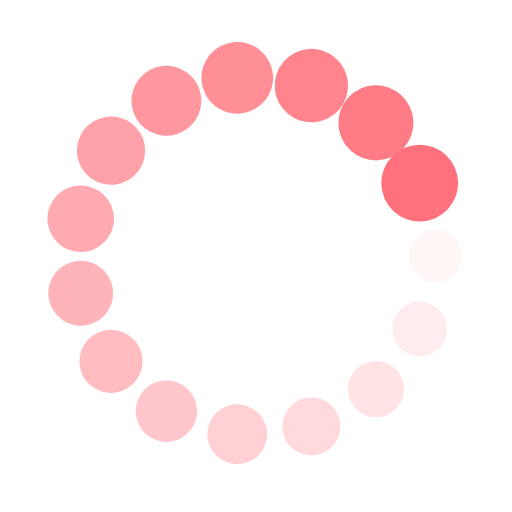
t = 0.00 s
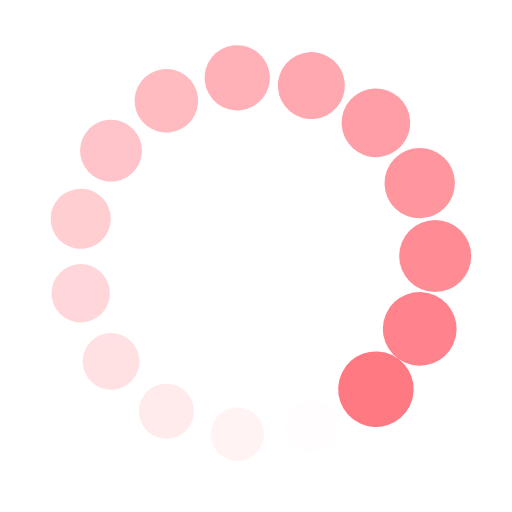
t = 0.25 s
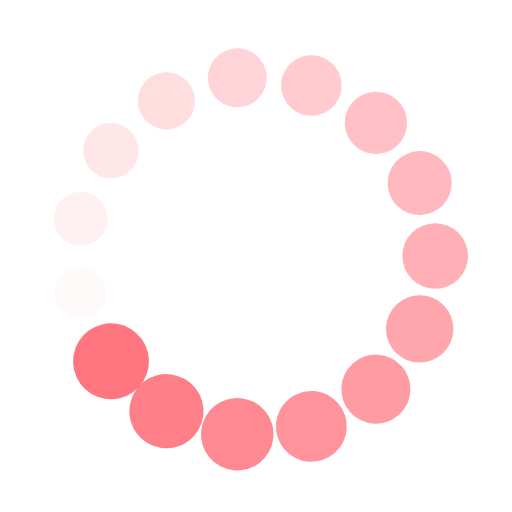
t = 0.49 s
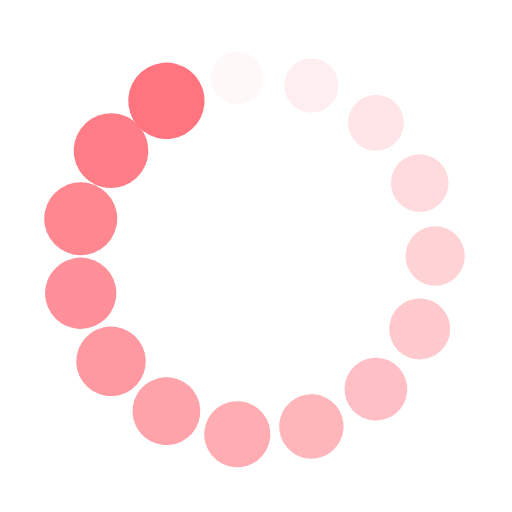
t = 0.74 s

The animated SVG that drew these frames (rendered in a browser with its animation timeline set to each time). Animation: 30 SMIL elements (animate=15,animateTransform=15); one cycle of 0.98 s, repeats indefinitely.

<?xml version="1.0" encoding="utf-8"?>
<svg xmlns="http://www.w3.org/2000/svg" xmlns:xlink="http://www.w3.org/1999/xlink" style="margin: auto; background: none; display: block; shape-rendering: auto;" width="100px" height="100px" viewBox="0 0 100 100" preserveAspectRatio="xMidYMid">
<g transform="translate(85,50)">
<g transform="rotate(0)">
<circle cx="0" cy="0" r="5" fill="#ff727d" fill-opacity="1">
  <animateTransform attributeName="transform" type="scale" begin="-0.9150326797385621s" values="1.5 1.5;1 1" keyTimes="0;1" dur="0.9803921568627451s" repeatCount="indefinite"></animateTransform>
  <animate attributeName="fill-opacity" keyTimes="0;1" dur="0.9803921568627451s" repeatCount="indefinite" values="1;0" begin="-0.9150326797385621s"></animate>
</circle>
</g>
</g><g transform="translate(81.97409101749103,64.235782507653)">
<g transform="rotate(24)">
<circle cx="0" cy="0" r="5" fill="#ff727d" fill-opacity="0.9333333333333333">
  <animateTransform attributeName="transform" type="scale" begin="-0.8496732026143791s" values="1.5 1.5;1 1" keyTimes="0;1" dur="0.9803921568627451s" repeatCount="indefinite"></animateTransform>
  <animate attributeName="fill-opacity" keyTimes="0;1" dur="0.9803921568627451s" repeatCount="indefinite" values="1;0" begin="-0.8496732026143791s"></animate>
</circle>
</g>
</g><g transform="translate(73.41957122256004,76.0100688917088)">
<g transform="rotate(48)">
<circle cx="0" cy="0" r="5" fill="#ff727d" fill-opacity="0.8666666666666667">
  <animateTransform attributeName="transform" type="scale" begin="-0.7843137254901961s" values="1.5 1.5;1 1" keyTimes="0;1" dur="0.9803921568627451s" repeatCount="indefinite"></animateTransform>
  <animate attributeName="fill-opacity" keyTimes="0;1" dur="0.9803921568627451s" repeatCount="indefinite" values="1;0" begin="-0.7843137254901961s"></animate>
</circle>
</g>
</g><g transform="translate(60.81559480312316,83.28697807033038)">
<g transform="rotate(72)">
<circle cx="0" cy="0" r="5" fill="#ff727d" fill-opacity="0.8">
  <animateTransform attributeName="transform" type="scale" begin="-0.7189542483660131s" values="1.5 1.5;1 1" keyTimes="0;1" dur="0.9803921568627451s" repeatCount="indefinite"></animateTransform>
  <animate attributeName="fill-opacity" keyTimes="0;1" dur="0.9803921568627451s" repeatCount="indefinite" values="1;0" begin="-0.7189542483660131s"></animate>
</circle>
</g>
</g><g transform="translate(46.341503785632135,84.80826633788956)">
<g transform="rotate(96)">
<circle cx="0" cy="0" r="5" fill="#ff727d" fill-opacity="0.7333333333333333">
  <animateTransform attributeName="transform" type="scale" begin="-0.6535947712418301s" values="1.5 1.5;1 1" keyTimes="0;1" dur="0.9803921568627451s" repeatCount="indefinite"></animateTransform>
  <animate attributeName="fill-opacity" keyTimes="0;1" dur="0.9803921568627451s" repeatCount="indefinite" values="1;0" begin="-0.6535947712418301s"></animate>
</circle>
</g>
</g><g transform="translate(32.50000000000001,80.31088913245536)">
<g transform="rotate(119.99999999999999)">
<circle cx="0" cy="0" r="5" fill="#ff727d" fill-opacity="0.6666666666666666">
  <animateTransform attributeName="transform" type="scale" begin="-0.5882352941176471s" values="1.5 1.5;1 1" keyTimes="0;1" dur="0.9803921568627451s" repeatCount="indefinite"></animateTransform>
  <animate attributeName="fill-opacity" keyTimes="0;1" dur="0.9803921568627451s" repeatCount="indefinite" values="1;0" begin="-0.5882352941176471s"></animate>
</circle>
</g>
</g><g transform="translate(21.684405196876842,70.57248383023656)">
<g transform="rotate(144)">
<circle cx="0" cy="0" r="5" fill="#ff727d" fill-opacity="0.6">
  <animateTransform attributeName="transform" type="scale" begin="-0.5228758169934641s" values="1.5 1.5;1 1" keyTimes="0;1" dur="0.9803921568627451s" repeatCount="indefinite"></animateTransform>
  <animate attributeName="fill-opacity" keyTimes="0;1" dur="0.9803921568627451s" repeatCount="indefinite" values="1;0" begin="-0.5228758169934641s"></animate>
</circle>
</g>
</g><g transform="translate(15.764833974316801,57.27690917862158)">
<g transform="rotate(168)">
<circle cx="0" cy="0" r="5" fill="#ff727d" fill-opacity="0.5333333333333333">
  <animateTransform attributeName="transform" type="scale" begin="-0.45751633986928103s" values="1.5 1.5;1 1" keyTimes="0;1" dur="0.9803921568627451s" repeatCount="indefinite"></animateTransform>
  <animate attributeName="fill-opacity" keyTimes="0;1" dur="0.9803921568627451s" repeatCount="indefinite" values="1;0" begin="-0.45751633986928103s"></animate>
</circle>
</g>
</g><g transform="translate(15.764833974316801,42.723090821378435)">
<g transform="rotate(192)">
<circle cx="0" cy="0" r="5" fill="#ff727d" fill-opacity="0.4666666666666667">
  <animateTransform attributeName="transform" type="scale" begin="-0.39215686274509803s" values="1.5 1.5;1 1" keyTimes="0;1" dur="0.9803921568627451s" repeatCount="indefinite"></animateTransform>
  <animate attributeName="fill-opacity" keyTimes="0;1" dur="0.9803921568627451s" repeatCount="indefinite" values="1;0" begin="-0.39215686274509803s"></animate>
</circle>
</g>
</g><g transform="translate(21.68440519687684,29.427516169763443)">
<g transform="rotate(216)">
<circle cx="0" cy="0" r="5" fill="#ff727d" fill-opacity="0.4">
  <animateTransform attributeName="transform" type="scale" begin="-0.32679738562091504s" values="1.5 1.5;1 1" keyTimes="0;1" dur="0.9803921568627451s" repeatCount="indefinite"></animateTransform>
  <animate attributeName="fill-opacity" keyTimes="0;1" dur="0.9803921568627451s" repeatCount="indefinite" values="1;0" begin="-0.32679738562091504s"></animate>
</circle>
</g>
</g><g transform="translate(32.499999999999986,19.689110867544652)">
<g transform="rotate(239.99999999999997)">
<circle cx="0" cy="0" r="5" fill="#ff727d" fill-opacity="0.3333333333333333">
  <animateTransform attributeName="transform" type="scale" begin="-0.26143790849673204s" values="1.5 1.5;1 1" keyTimes="0;1" dur="0.9803921568627451s" repeatCount="indefinite"></animateTransform>
  <animate attributeName="fill-opacity" keyTimes="0;1" dur="0.9803921568627451s" repeatCount="indefinite" values="1;0" begin="-0.26143790849673204s"></animate>
</circle>
</g>
</g><g transform="translate(46.3415037856321,15.191733662110437)">
<g transform="rotate(264)">
<circle cx="0" cy="0" r="5" fill="#ff727d" fill-opacity="0.26666666666666666">
  <animateTransform attributeName="transform" type="scale" begin="-0.19607843137254902s" values="1.5 1.5;1 1" keyTimes="0;1" dur="0.9803921568627451s" repeatCount="indefinite"></animateTransform>
  <animate attributeName="fill-opacity" keyTimes="0;1" dur="0.9803921568627451s" repeatCount="indefinite" values="1;0" begin="-0.19607843137254902s"></animate>
</circle>
</g>
</g><g transform="translate(60.815594803123155,16.713021929669623)">
<g transform="rotate(288)">
<circle cx="0" cy="0" r="5" fill="#ff727d" fill-opacity="0.2">
  <animateTransform attributeName="transform" type="scale" begin="-0.13071895424836602s" values="1.5 1.5;1 1" keyTimes="0;1" dur="0.9803921568627451s" repeatCount="indefinite"></animateTransform>
  <animate attributeName="fill-opacity" keyTimes="0;1" dur="0.9803921568627451s" repeatCount="indefinite" values="1;0" begin="-0.13071895424836602s"></animate>
</circle>
</g>
</g><g transform="translate(73.41957122256005,23.98993110829121)">
<g transform="rotate(312)">
<circle cx="0" cy="0" r="5" fill="#ff727d" fill-opacity="0.13333333333333333">
  <animateTransform attributeName="transform" type="scale" begin="-0.06535947712418301s" values="1.5 1.5;1 1" keyTimes="0;1" dur="0.9803921568627451s" repeatCount="indefinite"></animateTransform>
  <animate attributeName="fill-opacity" keyTimes="0;1" dur="0.9803921568627451s" repeatCount="indefinite" values="1;0" begin="-0.06535947712418301s"></animate>
</circle>
</g>
</g><g transform="translate(81.97409101749103,35.764217492346994)">
<g transform="rotate(336)">
<circle cx="0" cy="0" r="5" fill="#ff727d" fill-opacity="0.06666666666666667">
  <animateTransform attributeName="transform" type="scale" begin="0s" values="1.5 1.5;1 1" keyTimes="0;1" dur="0.9803921568627451s" repeatCount="indefinite"></animateTransform>
  <animate attributeName="fill-opacity" keyTimes="0;1" dur="0.9803921568627451s" repeatCount="indefinite" values="1;0" begin="0s"></animate>
</circle>
</g>
</g>
<!-- [ldio] generated by https://loading.io/ --></svg>
